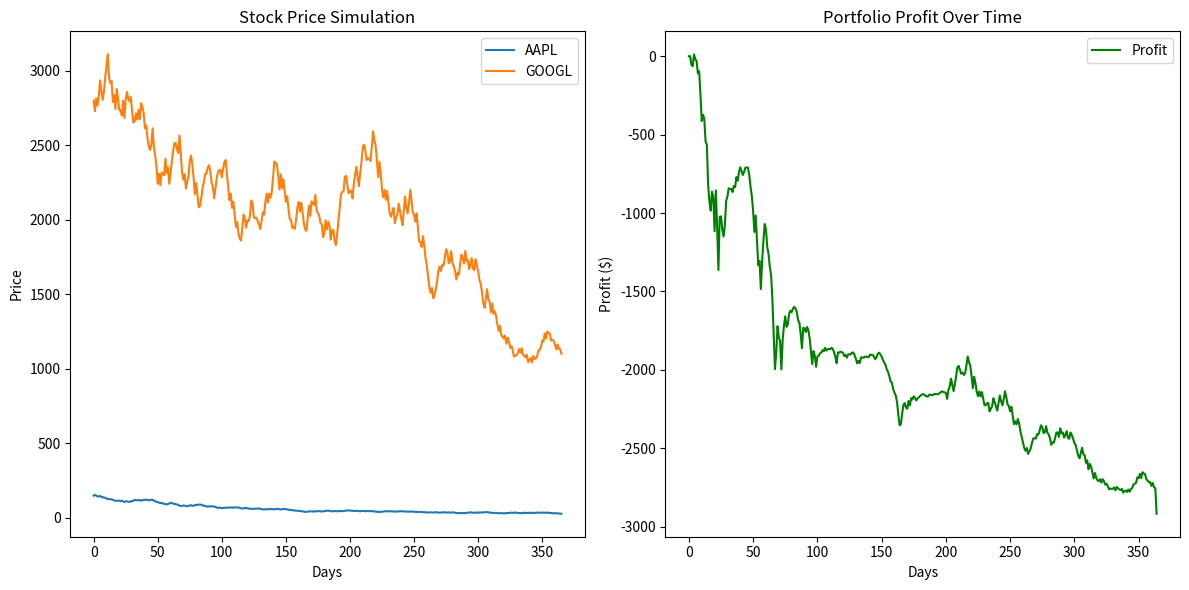

This chart was generated by the following Python code:
import random

import matplotlib.pyplot as plt


class Stock:
    def __init__(self, name, price):
        self.name = name
        self.price = price
        self.history = [price]

    def simulate_day(self):
        change_percent = random.uniform(-0.05, 0.05)
        self.price *= (1 + change_percent)
        self.history.append(self.price)


class Portfolio:
    def __init__(self, cash):
        self.cash = cash
        self.holdings = {}

    def buy(self, stock, amount):
        cost = stock.price * amount
        if self.cash >= cost:
            self.cash -= cost
            self.holdings[stock.name] = self.holdings.get(stock.name, 0) + amount
            print(f"Bought {amount} shares of {stock.name} at ${stock.price:.2f}")
        else:
            print("Not enough cash to buy.")

    def sell(self, stock, amount):
        if self.holdings.get(stock.name, 0) >= amount:
            self.holdings[stock.name] -= amount
            revenue = stock.price * amount
            self.cash += revenue
            print(f"Sold {amount} shares of {stock.name} at ${stock.price:.2f}")
        else:
            print("Not enough shares to sell.")

    def value(self, stock_list):
        total = self.cash
        for stock in stock_list:
            total += self.holdings.get(stock.name, 0) * stock.price
        return total


def simulate_trading():
    apple = Stock("AAPL", 150)
    google = Stock("GOOGL", 2800)
    stocks = [apple, google]
    initial_cash = 10000
    portfolio = Portfolio(initial_cash)
    portfolio_values = []

    for day in range(365):
        print(f"\nDay {day + 1}")
        for stock in stocks:
            stock.simulate_day()
            print(f"{stock.name}: ${stock.price:.2f}")

        # Simple strategy: buy if price dropped, sell if it rose
        for stock in stocks:
            if len(stock.history) > 1:
                difference = abs(stock.price - stock.history[-2])
                if stock.price < stock.history[-2]:
                    portfolio.buy(stock, difference *2)  # Buy double the amount
                elif stock.price > stock.history[-2]:
                    portfolio.sell(stock, difference * 5)  # Sell double the amount

        current_value = portfolio.value(stocks)
        portfolio_values.append(current_value)
        print(f"Portfolio value: ${current_value:.2f}")

    # Calculate profit
    profit = [value - initial_cash for value in portfolio_values]

    # Plot stock prices
    plt.figure(figsize=(12, 6))
    plt.subplot(1, 2, 1)
    for stock in stocks:
        plt.plot(stock.history, label=stock.name)
    plt.title("Stock Price Simulation")
    plt.xlabel("Days")
    plt.ylabel("Price")
    plt.legend()

    # Plot profit
    plt.subplot(1, 2, 2)
    plt.plot(profit, color='green', label='Profit')
    plt.title("Portfolio Profit Over Time")
    plt.xlabel("Days")
    plt.ylabel("Profit ($)")
    plt.legend()

    plt.tight_layout()
    plt.show()


simulate_trading()
